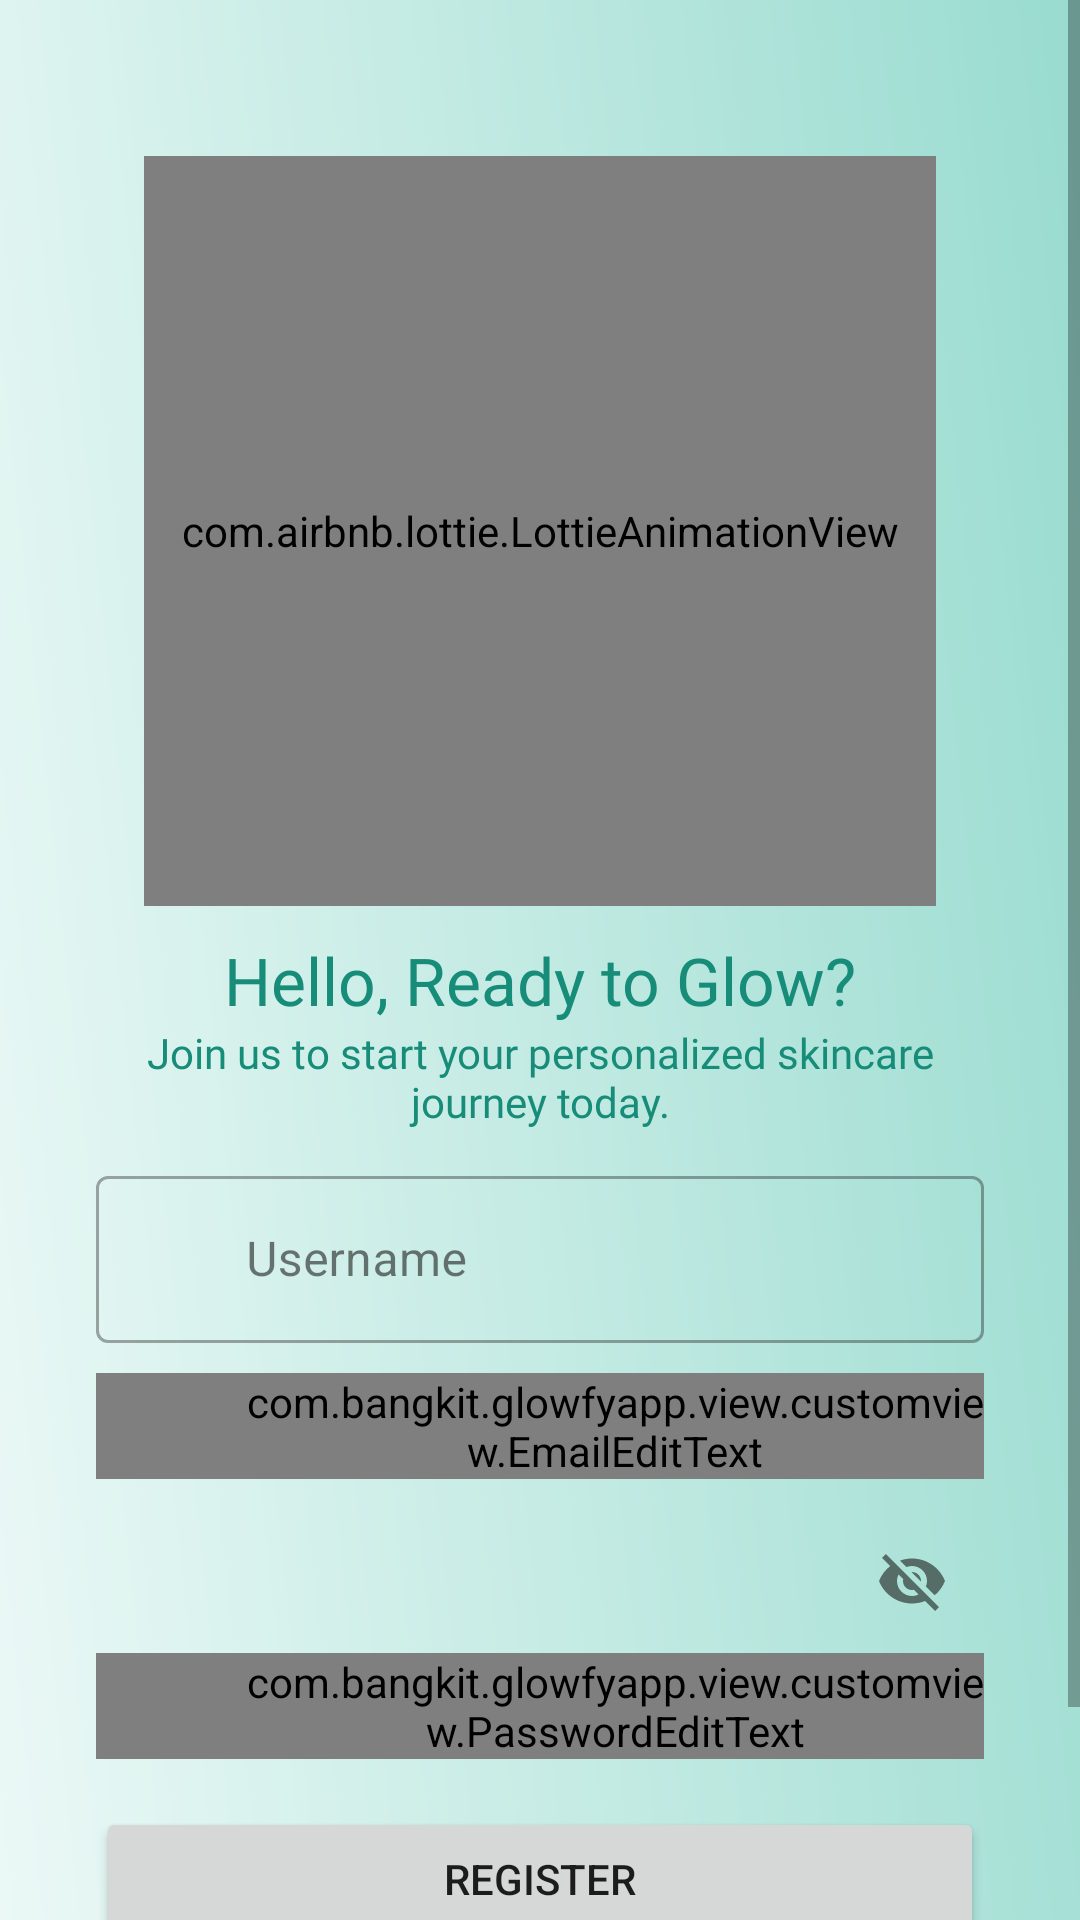

This screen was rendered from an Android layout file. Write that file and the resources it references.
<!-- AndroidManifest.xml: application theme Theme.GlowfyApp -->
<!-- res/layout/activity_register.xml -->
<?xml version="1.0" encoding="utf-8"?>
<ScrollView
    xmlns:android="http://schemas.android.com/apk/res/android"
    xmlns:app="http://schemas.android.com/apk/res-auto"
    xmlns:tools="http://schemas.android.com/tools"
    android:id="@+id/main"
    android:layout_width="match_parent"
    android:layout_height="match_parent"
    android:background="@drawable/bg_color_welcome_alt"
    tools:context=".view.auth.RegisterActivity">

    <FrameLayout
        android:layout_width="match_parent"
        android:layout_height="wrap_content">

        <LinearLayout
            android:layout_width="match_parent"
            android:layout_height="match_parent"
            android:layout_margin="32dp"
            android:orientation="vertical">

            <com.airbnb.lottie.LottieAnimationView
                android:id="@+id/lottieAnimationView"
                android:layout_width="match_parent"
                android:layout_height="250dp"
                android:layout_marginTop="20dp"
                android:layout_marginHorizontal="16dp"
                app:lottie_autoPlay="true"
                app:lottie_loop="true"
                app:lottie_rawRes="@raw/animation_register"/>

            <TextView
                android:layout_width="match_parent"
                android:layout_height="wrap_content"
                android:fontFamily="@font/poppins_bold"
                android:textSize="22sp"
                android:layout_marginTop="10dp"
                android:textAlignment="center"
                android:textColor="@color/darkGreen"
                android:text="@string/registerGreetHead"/>

            <TextView
                android:layout_width="match_parent"
                android:layout_height="wrap_content"
                android:fontFamily="@font/dm_sans"
                android:textSize="14sp"
                android:textAlignment="center"
                android:textColor="@color/darkGreen"
                android:text="@string/registerGreetDesc"/>

            <com.google.android.material.textfield.TextInputLayout
                android:id="@+id/usernameEtLayout"
                style="@style/RoundedCorner"
                android:layout_marginTop="10dp"
                android:layout_width="match_parent"
                android:layout_height="wrap_content"
                app:startIconDrawable="@drawable/ic_username"
                app:startIconContentDescription="@string/email_icon_description">

                <com.google.android.material.textfield.TextInputEditText
                    android:id="@+id/usernameEt"
                    android:layout_width="match_parent"
                    android:layout_height="wrap_content"
                    android:hint="@string/username"
                    android:paddingStart="50dp"
                    android:textColorHint="@color/darkGreen"
                    android:inputType="textEmailAddress" />

            </com.google.android.material.textfield.TextInputLayout>

            <com.google.android.material.textfield.TextInputLayout
                android:id="@+id/emailEtLayout"
                style="@style/RoundedCorner"
                android:layout_marginTop="10dp"
                android:layout_width="match_parent"
                android:layout_height="wrap_content"
                app:startIconDrawable="@drawable/ic_email"
                app:startIconContentDescription="@string/email_icon_description">

                <com.bangkit.glowfyapp.view.customview.EmailEditText
                    android:id="@+id/emailEt"
                    android:layout_width="match_parent"
                    android:layout_height="wrap_content"
                    android:hint="@string/email"
                    android:paddingStart="50dp"
                    android:textColorHint="@color/darkGreen"
                    android:inputType="textEmailAddress" />

            </com.google.android.material.textfield.TextInputLayout>

            <com.google.android.material.textfield.TextInputLayout
                android:id="@+id/passEtLayout"
                style="@style/RoundedCorner"
                android:layout_width="match_parent"
                android:layout_height="wrap_content"
                android:layout_marginTop="10dp"
                app:endIconMode="password_toggle"
                app:startIconDrawable="@drawable/ic_password">

                <com.bangkit.glowfyapp.view.customview.PasswordEditText
                    android:id="@+id/passEt"
                    android:layout_width="match_parent"
                    android:layout_height="wrap_content"
                    android:hint="@string/password"
                    android:paddingStart="50dp"
                    android:textColorHint="@color/darkGreen"
                    android:inputType="textPassword" />
            </com.google.android.material.textfield.TextInputLayout>

            <Button
                android:id="@+id/registerBtn"
                android:layout_width="match_parent"
                android:layout_height="wrap_content"
                android:layout_marginTop="16dp"
                android:text="@string/register"/>

            <LinearLayout
                android:id="@+id/loginDesc"
                android:layout_width="match_parent"
                android:layout_height="wrap_content"
                android:layout_marginTop="16dp"
                android:gravity="center_horizontal"
                android:orientation="horizontal">

                <TextView
                    android:layout_width="wrap_content"
                    android:layout_height="wrap_content"
                    android:fontFamily="@font/dm_sans"
                    android:text="@string/have_account"
                    android:textAlignment="center"
                    android:textSize="16sp"/>

                <TextView
                    android:id="@+id/toLoginText"
                    android:layout_width="wrap_content"
                    android:layout_height="wrap_content"
                    android:fontFamily="@font/dm_sans"
                    android:layout_marginStart="4dp"
                    android:text="@string/to_login"
                    android:textAlignment="center"
                    android:textColor="@color/darkGreen"
                    android:textSize="16sp"/>

            </LinearLayout>

        </LinearLayout>

        <include
            android:id="@+id/loadingFrame"
            layout="@layout/layout_loading"
            android:visibility="gone"
            tools:visibility="visible"/>

    </FrameLayout>

</ScrollView>
<!-- res/layout/layout_loading.xml (included above) -->
<?xml version="1.0" encoding="utf-8"?>
<FrameLayout
    xmlns:android="http://schemas.android.com/apk/res/android"
    xmlns:app="http://schemas.android.com/apk/res-auto"
    android:id="@+id/progressOverlay"
    android:layout_width="match_parent"
    android:layout_height="match_parent"
    android:background="#80000000"
    android:visibility="visible"
    android:elevation="8dp"
    app:layout_constraintBottom_toBottomOf="parent"
    app:layout_constraintEnd_toEndOf="parent"
    app:layout_constraintStart_toStartOf="parent"
    app:layout_constraintTop_toTopOf="parent">

    <com.airbnb.lottie.LottieAnimationView
        android:id="@+id/progressBar"
        android:layout_width="wrap_content"
        android:layout_height="wrap_content"
        android:layout_gravity="center"
        app:lottie_rawRes="@raw/animation_loading_fill"
        app:lottie_loop="true"
        app:lottie_autoPlay="true"/>
</FrameLayout>
<!-- resources referenced by this layout -->
<resources>
  <color name="darkGreen">#168C79</color>
  <string name="email">Email</string>
  <string name="email_icon_description">email input layout icon</string>
  <string name="have_account">Already have an account?</string>
  <string name="password">Password</string>
  <string name="register">Register</string>
  <string name="registerGreetDesc">Join us to start your personalized skincare journey today.</string>
  <string name="registerGreetHead">Hello, Ready to Glow?</string>
  <string name="to_login"><u>Login</u></string>
  <string name="username">Username</string>
  <style name="RoundedCorner" parent="Widget.MaterialComponents.TextInputLayout.OutlinedBox">
  
      </style>
  <style name="Theme.GlowfyApp" parent="AppTheme" />
  <color name="md_theme_primary">#4BC5B1</color>
  <color name="md_theme_onPrimary">#FFFFFF</color>
  <color name="md_theme_primaryContainer">#B2E7B5</color>
  <color name="md_theme_onPrimaryContainer">#4BC5B1</color>
  <color name="md_theme_secondary">#4BC5B1</color>
  <color name="md_theme_onSecondary">#FFFFFF</color>
  <color name="md_theme_secondaryContainer">#B5F0B9</color>
  <color name="md_theme_onSecondaryContainer">#4BC5B1</color>
  <color name="md_theme_tertiary">#4BC5B1</color>
  <color name="md_theme_onTertiary">#FFFFFF</color>
  <color name="md_theme_tertiaryContainer">#C2F9C6</color>
  <color name="md_theme_onTertiaryContainer">#4BC5B1</color>
  <color name="md_theme_error">#BA1A1A</color>
  <color name="md_theme_onError">#FFFFFF</color>
  <color name="md_theme_errorContainer">#FFDAD6</color>
  <color name="md_theme_onErrorContainer">#410002</color>
  <color name="md_theme_background">#F9FAF4</color>
  <color name="md_theme_onBackground">#191C19</color>
  <color name="md_theme_surface">#FAF9F6</color>
  <color name="md_theme_onSurface">#1B1C1A</color>
  <color name="md_theme_surfaceVariant">#DFE4DC</color>
  <color name="md_theme_onSurfaceVariant">#434842</color>
  <color name="md_theme_outline">#737972</color>
  <color name="md_theme_outlineVariant">#C3C8C0</color>
  <color name="md_theme_inverseSurface">#30312F</color>
  <color name="md_theme_inverseOnSurface">#F2F1ED</color>
  <color name="md_theme_inversePrimary">#9FD3A2</color>
  <color name="md_theme_primaryFixed">#BAF0BD</color>
  <color name="md_theme_onPrimaryFixed">#002109</color>
  <color name="md_theme_primaryFixedDim">#9FD3A2</color>
  <color name="md_theme_onPrimaryFixedVariant">#4BC5B1</color>
  <color name="md_theme_secondaryFixed">#B6F1BA</color>
  <color name="md_theme_onSecondaryFixed">#002109</color>
  <color name="md_theme_secondaryFixedDim">#9AD49F</color>
  <color name="md_theme_onSecondaryFixedVariant">#4BC5B1</color>
  <color name="md_theme_tertiaryFixed">#B9F0BD</color>
  <color name="md_theme_onTertiaryFixed">#00210A</color>
  <color name="md_theme_tertiaryFixedDim">#9ED3A3</color>
  <color name="md_theme_onTertiaryFixedVariant">#4BC5B1</color>
  <color name="md_theme_surfaceDim">#DBDAD7</color>
  <color name="md_theme_surfaceBright">#FAF9F6</color>
  <color name="md_theme_surfaceContainerLowest">#FFFFFF</color>
  <color name="md_theme_surfaceContainerLow">#F5F3F0</color>
  <color name="md_theme_surfaceContainer">#EFEEEB</color>
  <color name="md_theme_surfaceContainerHigh">#E9E8E5</color>
  <color name="md_theme_surfaceContainerHighest">#E3E2DF</color>
</resources>
